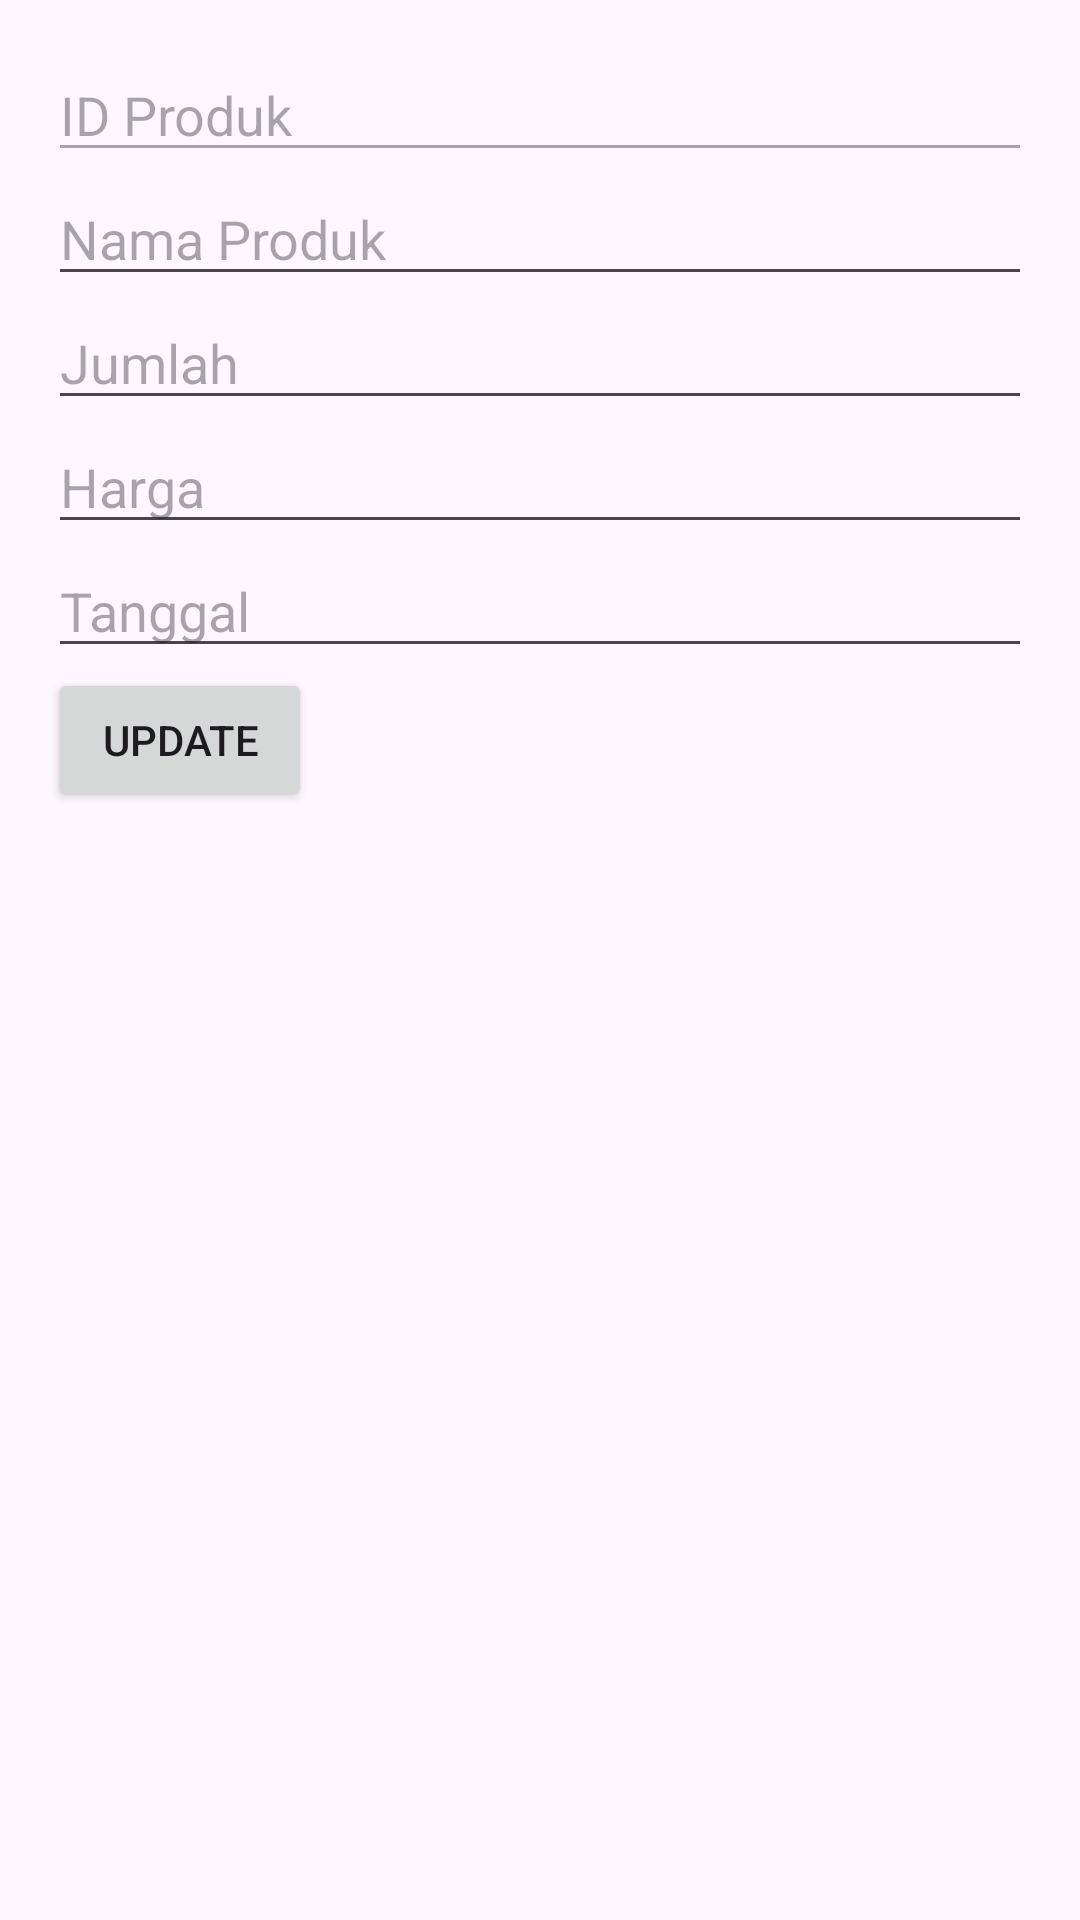

Here is an Android app screen rendered from its layout file. Give the layout XML and the strings, colors and styles it references.
<!-- AndroidManifest.xml: application theme Theme.TenizenApp -->
<!-- res/layout/activity_edit_produk.xml -->
<LinearLayout xmlns:android="http://schemas.android.com/apk/res/android"
    android:orientation="vertical"
    android:padding="16dp"
    android:layout_width="match_parent"
    android:layout_height="match_parent">

    <EditText
        android:id="@+id/etID"
        android:hint="ID Produk"
        android:layout_width="match_parent"
        android:layout_height="wrap_content"
        android:enabled="false"/>

    <EditText
        android:id="@+id/etNama"
        android:hint="Nama Produk"
        android:layout_width="match_parent"
        android:layout_height="wrap_content"/>

    <EditText
        android:id="@+id/etJumlah"
        android:hint="Jumlah"
        android:inputType="number"
        android:layout_width="match_parent"
        android:layout_height="wrap_content"/>

    <EditText
        android:id="@+id/etHarga"
        android:hint="Harga"
        android:inputType="number"
        android:layout_width="match_parent"
        android:layout_height="wrap_content"/>

    <EditText
        android:id="@+id/etTanggal"
        android:hint="Tanggal"
        android:focusable="false"
        android:layout_width="match_parent"
        android:layout_height="wrap_content"/>

    <Button
        android:id="@+id/btnSimpan"
        android:text="Update"
        android:layout_width="wrap_content"
        android:layout_height="wrap_content"/>
</LinearLayout>
<!-- resources referenced by this layout -->
<resources>
  <style name="Theme.TenizenApp" parent="Base.Theme.TenizenApp" />
  <style name="Base.Theme.TenizenApp" parent="Theme.Material3.DayNight.NoActionBar">
          
          
      </style>
</resources>
